The GitHub repository luismiguuel/image-classification-computer-vision contains a labelled image folder "image-classification-computer-vision" with 3 categories: asphalt, belgian blocks, off-road. Examples follow, each with its label.

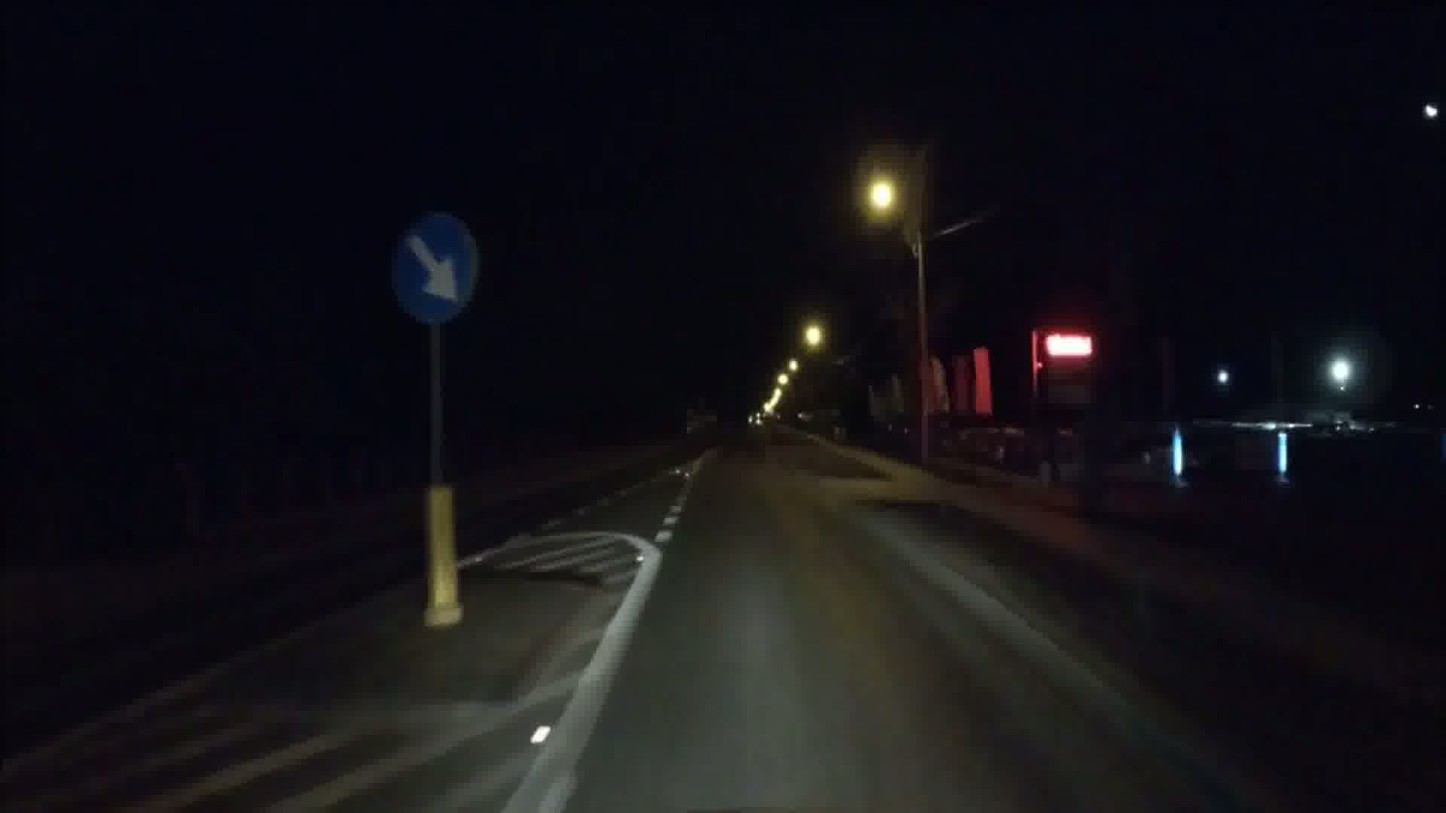
Label: asphalt

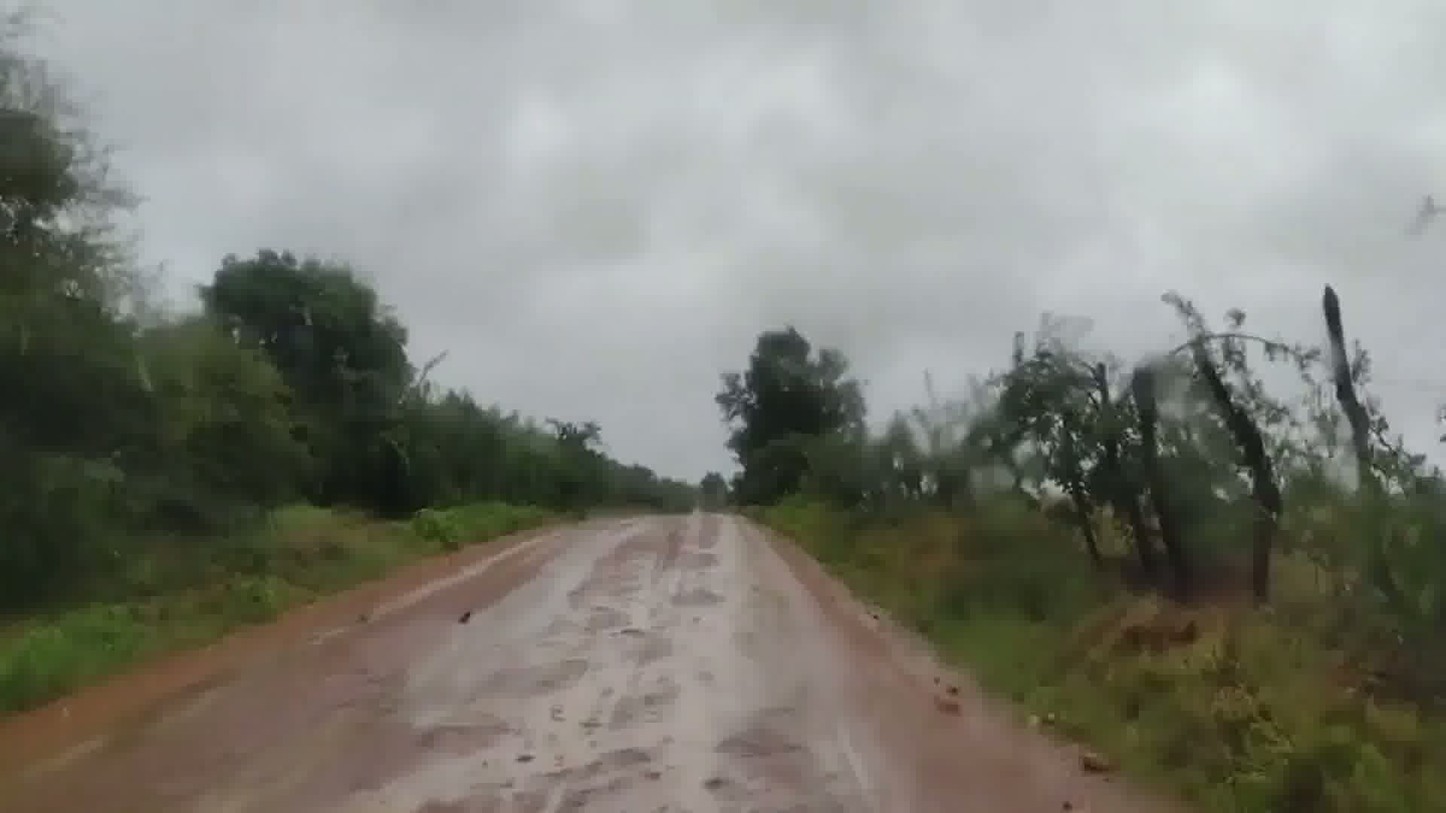
Label: off-road

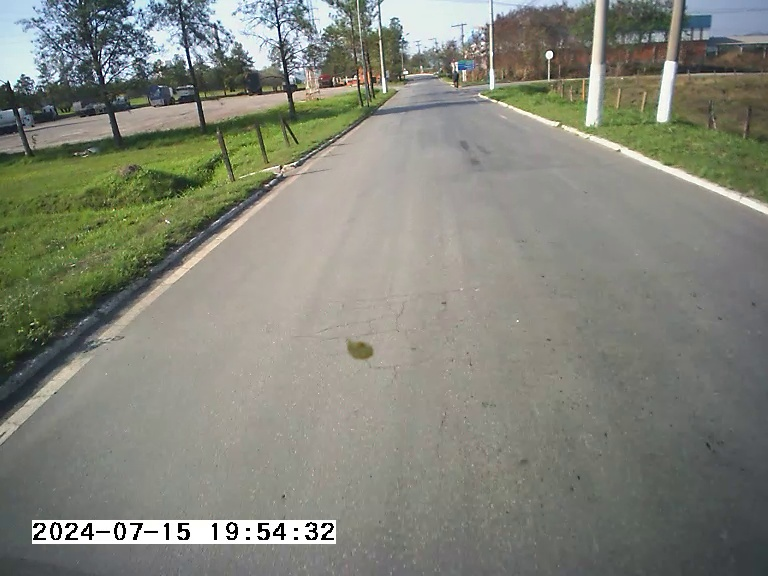
Label: asphalt

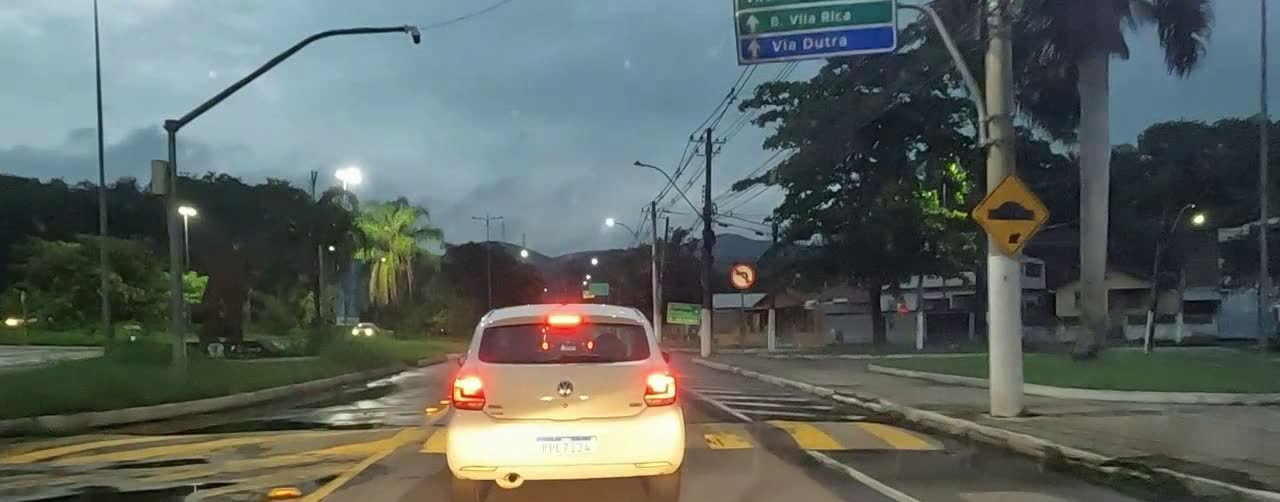
Label: asphalt

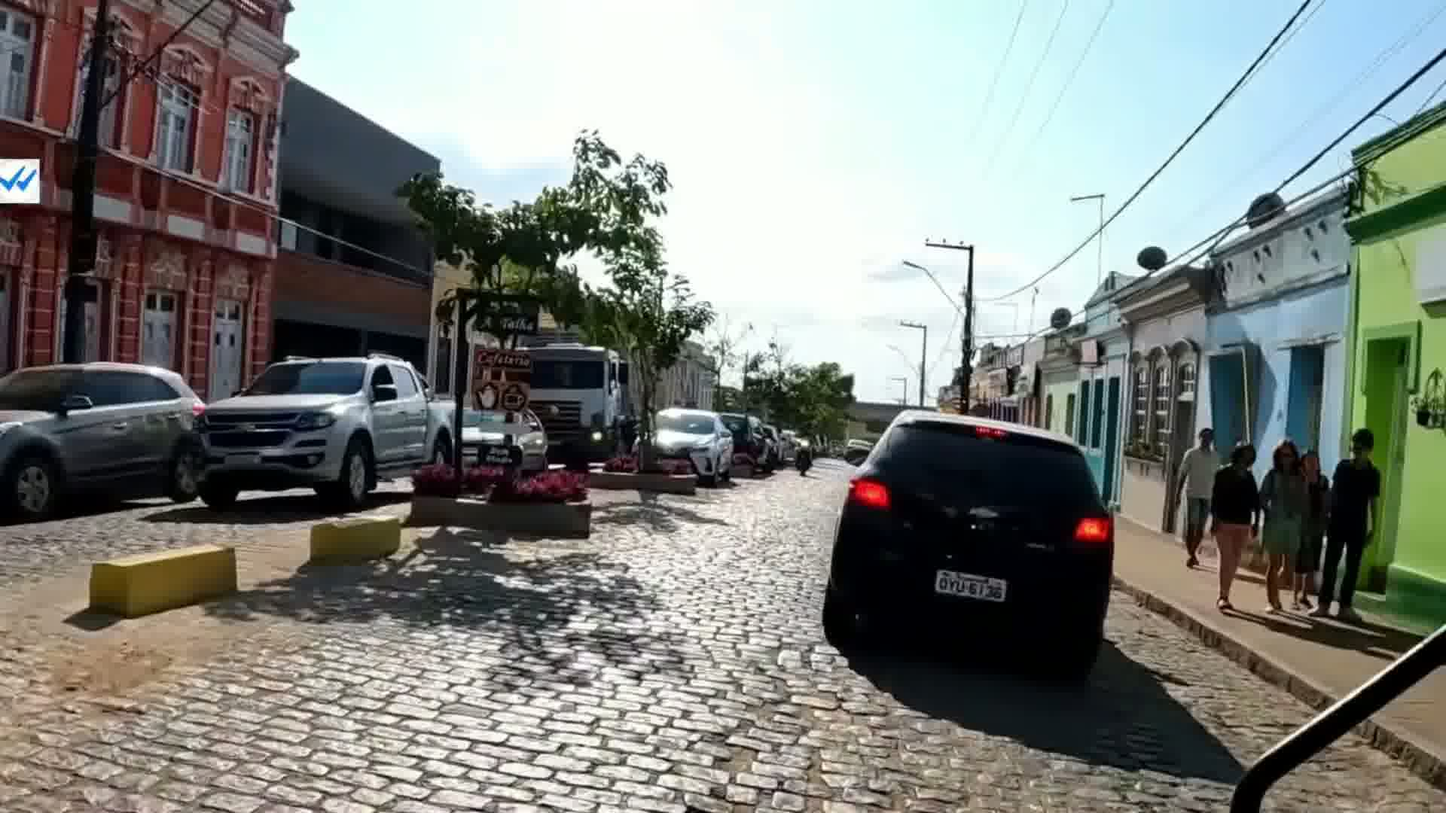
Label: belgian blocks

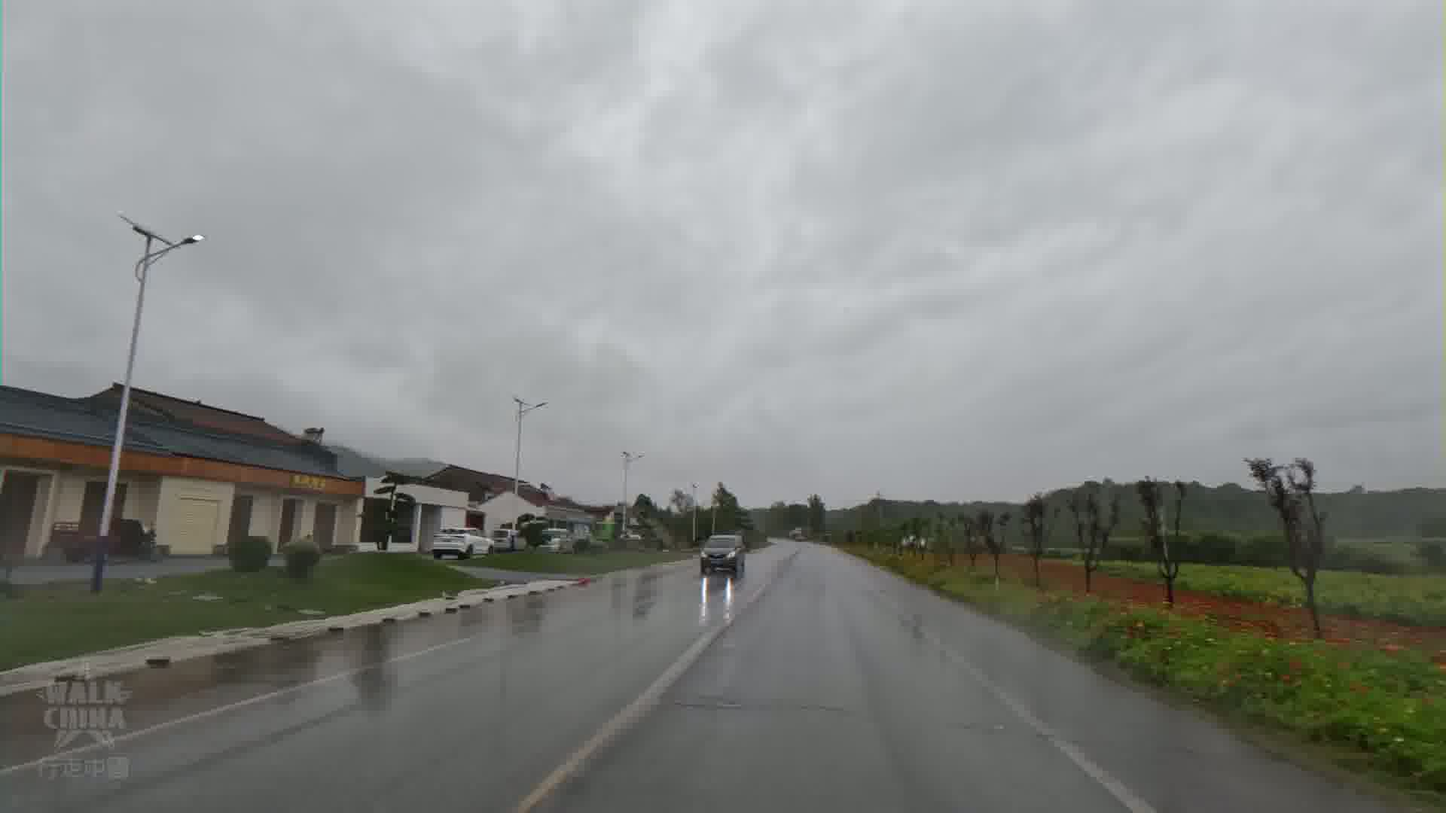
Label: asphalt
